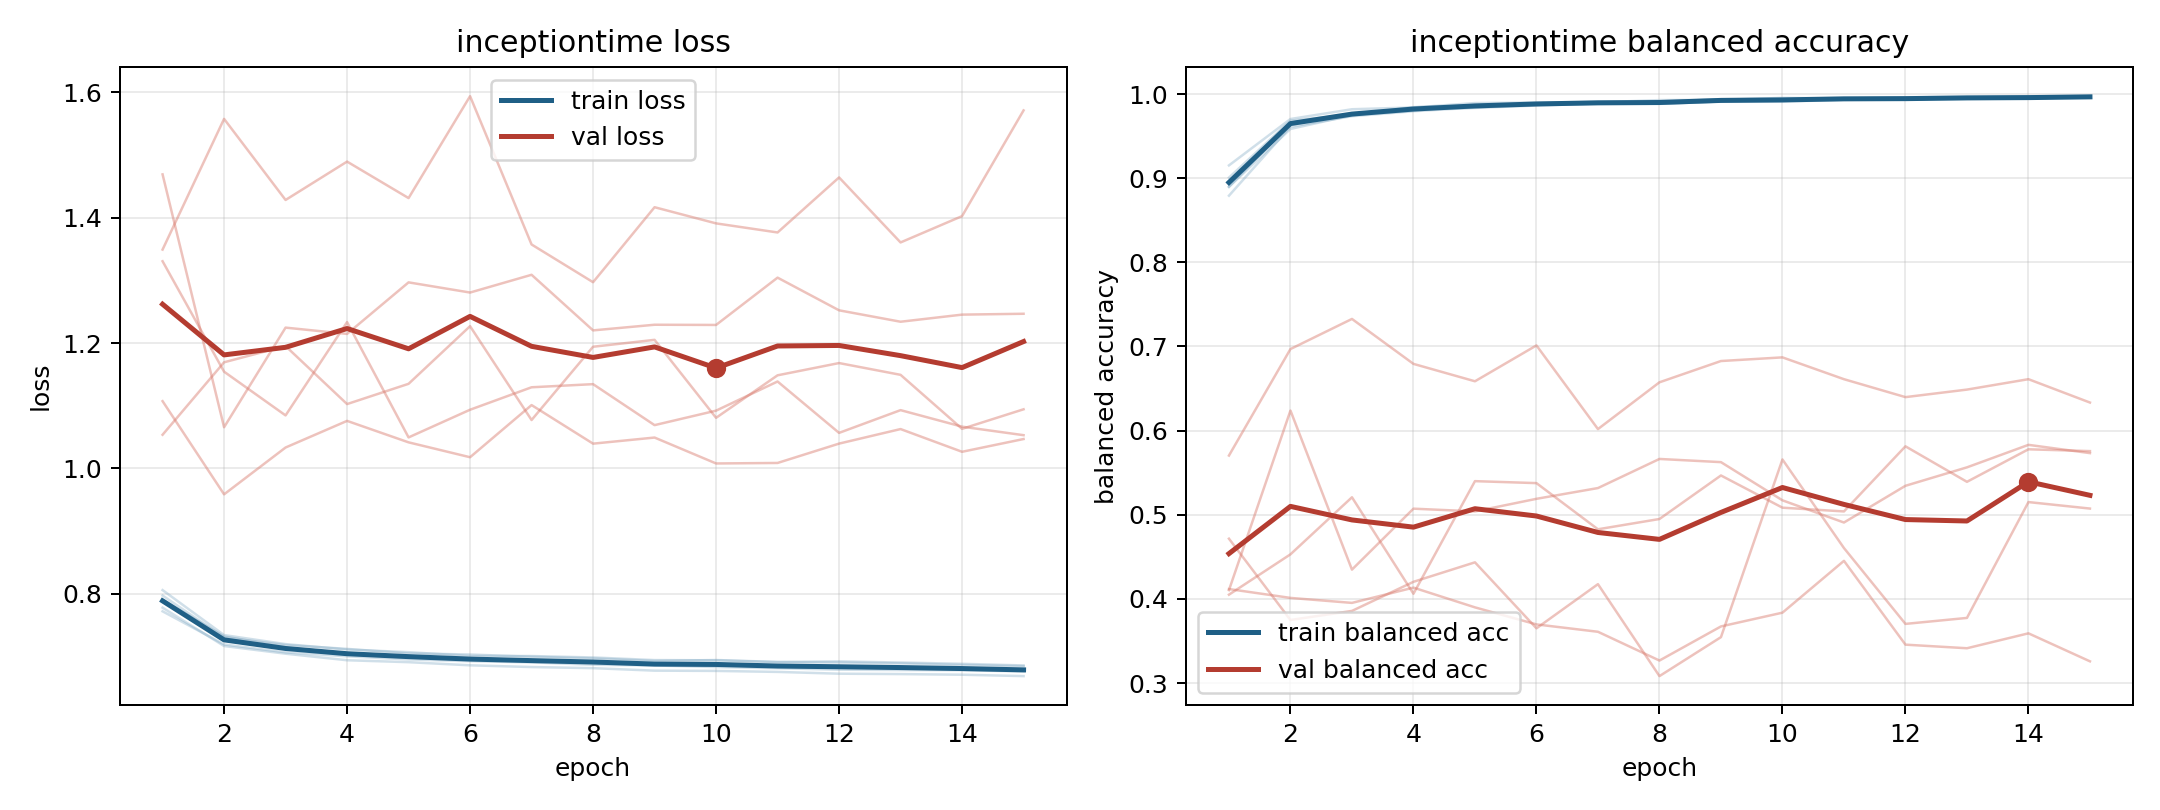

Source data for this figure (header and first rows):
model, fold, epoch, train_loss, train_balanced_accuracy, val_loss, val_balanced_accuracy
inceptiontime, 1, 1, 0.7778, 0.9007, 1.469, 0.4105
inceptiontime, 1, 2, 0.7166, 0.9684, 1.066, 0.6238
inceptiontime, 1, 3, 0.7044, 0.9755, 1.225, 0.4349
inceptiontime, 1, 4, 0.6939, 0.9844, 1.215, 0.5073
inceptiontime, 1, 5, 0.6909, 0.9866, 1.297, 0.504
inceptiontime, 1, 6, 0.6858, 0.9888, 1.281, 0.519
inceptiontime, 1, 7, 0.6831, 0.9908, 1.309, 0.5318
inceptiontime, 1, 8, 0.6813, 0.9907, 1.22, 0.5664
inceptiontime, 1, 9, 0.6773, 0.9938, 1.229, 0.5626
inceptiontime, 1, 10, 0.6769, 0.9943, 1.229, 0.5172
inceptiontime, 1, 11, 0.6753, 0.9945, 1.304, 0.4908
inceptiontime, 1, 12, 0.6725, 0.9953, 1.252, 0.5345
inceptiontime, 1, 13, 0.6719, 0.996, 1.234, 0.5564
inceptiontime, 1, 14, 0.6708, 0.9965, 1.245, 0.5831
inceptiontime, 1, 15, 0.6686, 0.9969, 1.247, 0.5733
inceptiontime, 2, 1, 0.7972, 0.8896, 1.331, 0.4051
inceptiontime, 2, 2, 0.7304, 0.9659, 1.154, 0.453
inceptiontime, 2, 3, 0.7183, 0.975, 1.085, 0.5208
inceptiontime, 2, 4, 0.712, 0.9802, 1.233, 0.4062
inceptiontime, 2, 5, 0.7049, 0.986, 1.049, 0.54
inceptiontime, 2, 6, 0.7031, 0.9878, 1.094, 0.5376
inceptiontime, 2, 7, 0.6995, 0.9898, 1.129, 0.4828
inceptiontime, 2, 8, 0.6969, 0.9893, 1.134, 0.495
inceptiontime, 2, 9, 0.6929, 0.993, 1.069, 0.5467
inceptiontime, 2, 10, 0.6943, 0.9925, 1.092, 0.5085
inceptiontime, 2, 11, 0.6912, 0.9949, 1.139, 0.504
inceptiontime, 2, 12, 0.6921, 0.9932, 1.057, 0.5814
inceptiontime, 2, 13, 0.6903, 0.9958, 1.093, 0.5392
inceptiontime, 2, 14, 0.6882, 0.9953, 1.067, 0.5778
inceptiontime, 2, 15, 0.6856, 0.9974, 1.053, 0.5757
inceptiontime, 3, 1, 0.772, 0.9152, 1.349, 0.4118
inceptiontime, 3, 2, 0.7192, 0.9703, 1.558, 0.4012
inceptiontime, 3, 3, 0.7065, 0.9819, 1.428, 0.3953
inceptiontime, 3, 4, 0.7002, 0.984, 1.489, 0.4135
inceptiontime, 3, 5, 0.6953, 0.9892, 1.431, 0.39
inceptiontime, 3, 6, 0.6924, 0.9899, 1.594, 0.3698
inceptiontime, 3, 7, 0.6905, 0.9901, 1.357, 0.361
inceptiontime, 3, 8, 0.6867, 0.9928, 1.297, 0.3268
inceptiontime, 3, 9, 0.6856, 0.9931, 1.417, 0.3674
inceptiontime, 3, 10, 0.6831, 0.9954, 1.391, 0.3837
inceptiontime, 3, 11, 0.6812, 0.9946, 1.376, 0.4453
inceptiontime, 3, 12, 0.6789, 0.9961, 1.464, 0.3457
inceptiontime, 3, 13, 0.6783, 0.9965, 1.361, 0.3414
inceptiontime, 3, 14, 0.678, 0.9968, 1.403, 0.3592
inceptiontime, 3, 15, 0.6761, 0.9962, 1.571, 0.3259
inceptiontime, 4, 1, 0.8059, 0.8792, 1.107, 0.5704
inceptiontime, 4, 2, 0.7341, 0.9612, 0.9586, 0.6969
inceptiontime, 4, 3, 0.7197, 0.9736, 1.033, 0.7327
inceptiontime, 4, 4, 0.711, 0.9795, 1.076, 0.6793
inceptiontime, 4, 5, 0.7068, 0.9838, 1.042, 0.6587
inceptiontime, 4, 6, 0.7009, 0.988, 1.018, 0.7013
inceptiontime, 4, 7, 0.7006, 0.9883, 1.101, 0.6019
inceptiontime, 4, 8, 0.6984, 0.9883, 1.039, 0.6574
inceptiontime, 4, 9, 0.6942, 0.9912, 1.049, 0.6827
inceptiontime, 4, 10, 0.6938, 0.9918, 1.008, 0.6871
inceptiontime, 4, 11, 0.6909, 0.9942, 1.009, 0.6611
inceptiontime, 4, 12, 0.6904, 0.9942, 1.04, 0.6398
inceptiontime, 4, 13, 0.6889, 0.9944, 1.063, 0.6488
inceptiontime, 4, 14, 0.6865, 0.9955, 1.027, 0.6611
inceptiontime, 4, 15, 0.6844, 0.9958, 1.047, 0.6334
... 15 more rows
